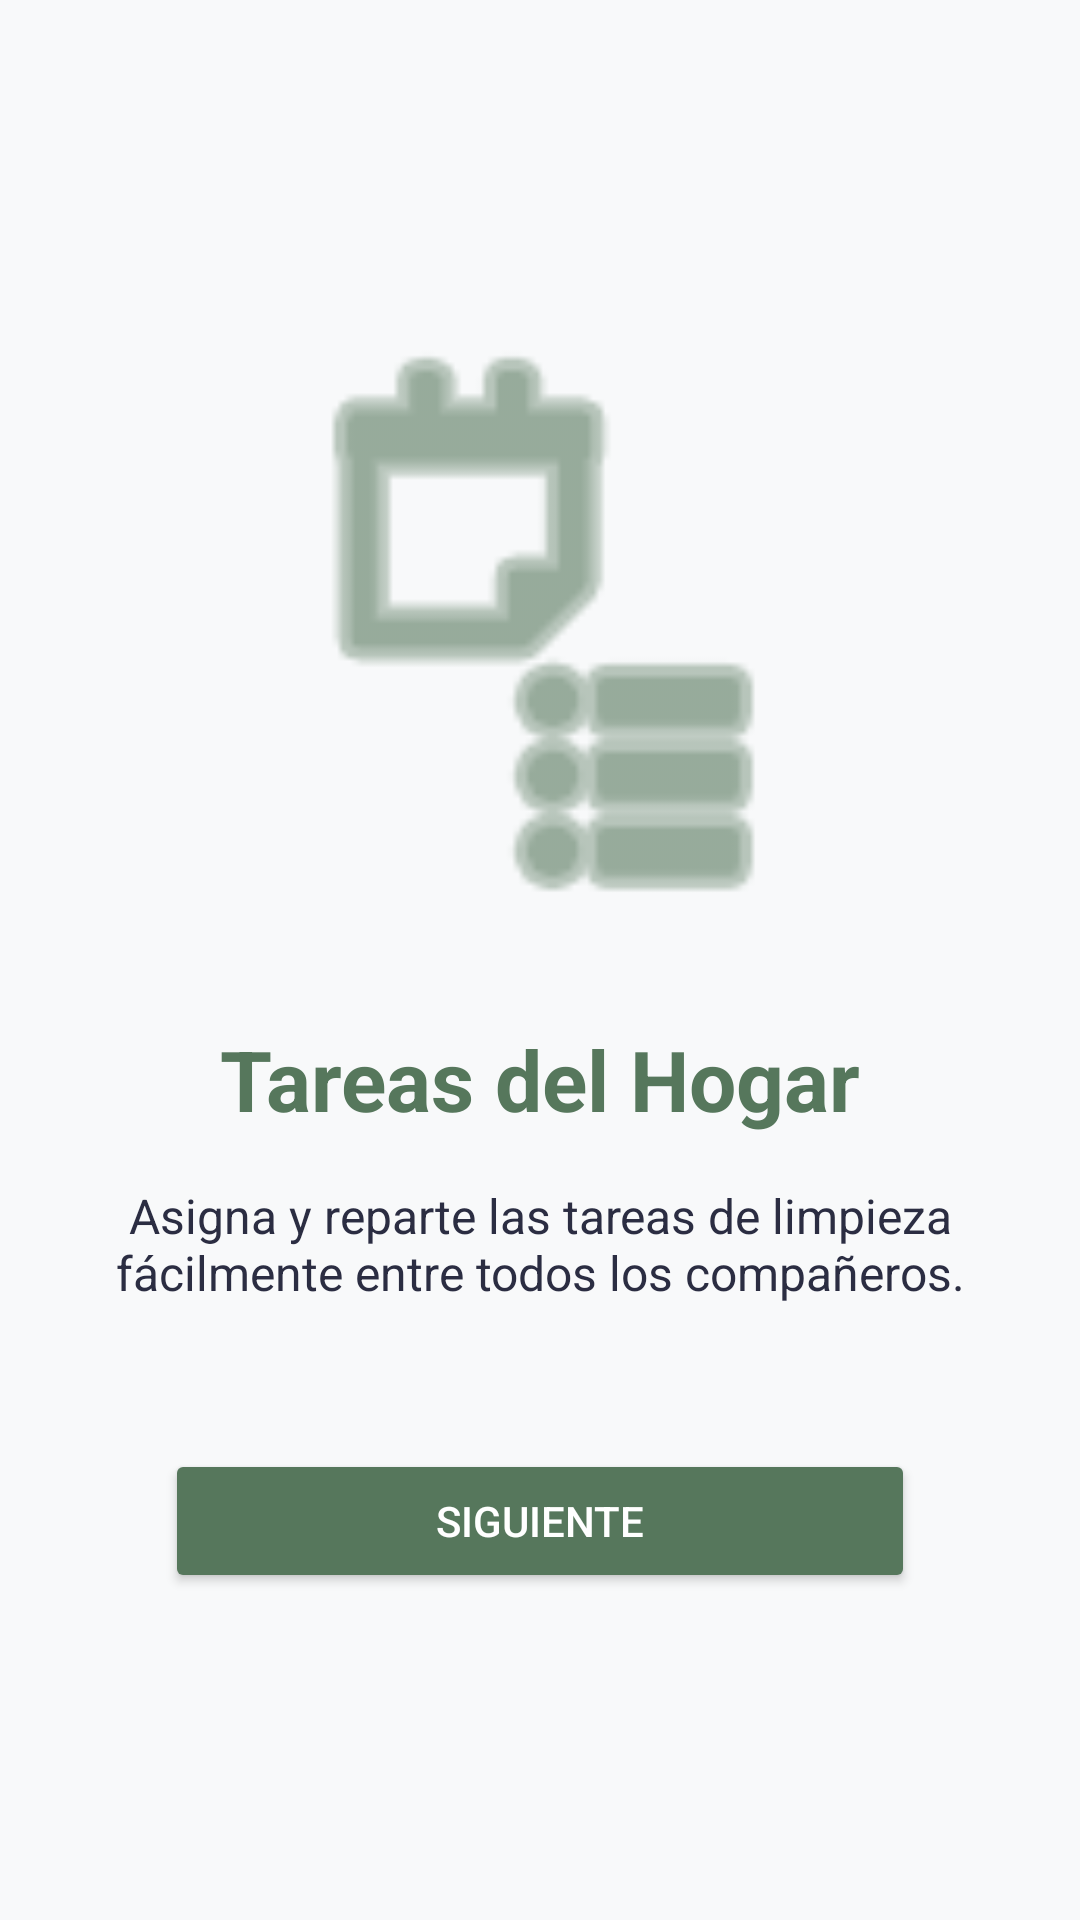

Here is an Android app screen rendered from its layout file. Give the layout XML and the strings, colors and styles it references.
<!-- AndroidManifest.xml: application theme Theme.FlatmateHub -->
<!-- res/layout/fragment_tutorial_1.xml -->
<?xml version="1.0" encoding="utf-8"?>
<androidx.constraintlayout.widget.ConstraintLayout
    xmlns:android="http://schemas.android.com/apk/res/android"
    xmlns:app="http://schemas.android.com/apk/res-auto"
    android:layout_width="match_parent"
    android:layout_height="match_parent"
    android:padding="32dp">

    <ImageView
        android:id="@+id/iv_tutorial_1"
        android:layout_width="200dp"
        android:layout_height="200dp"
        android:src="@android:drawable/ic_menu_agenda"
        android:contentDescription="@string/tut_tasks_title"
        app:tint="@color/primary_dark"
        android:layout_marginBottom="32dp"
        app:layout_constraintVertical_chainStyle="packed"
        app:layout_constraintTop_toTopOf="parent"
        app:layout_constraintBottom_toTopOf="@+id/tv_tut_title"
        app:layout_constraintStart_toStartOf="parent"
        app:layout_constraintEnd_toEndOf="parent" />

    <TextView
        android:id="@+id/tv_tut_title"
        android:layout_width="0dp"
        android:layout_height="wrap_content"
        android:text="@string/tut_tasks_title"
        android:textSize="28sp"
        android:textColor="@color/primary_dark"
        android:textStyle="bold"
        android:gravity="center"
        android:layout_marginBottom="16dp"
        app:layout_constraintTop_toBottomOf="@+id/iv_tutorial_1"
        app:layout_constraintBottom_toTopOf="@+id/tv_tut_desc"
        app:layout_constraintStart_toStartOf="parent"
        app:layout_constraintEnd_toEndOf="parent" />

    <TextView
        android:id="@+id/tv_tut_desc"
        android:layout_width="0dp"
        android:layout_height="wrap_content"
        android:text="@string/tut_tasks_desc"
        android:textSize="16sp"
        android:textColor="@color/text_primary"
        android:gravity="center"
        android:layout_marginBottom="48dp"
        app:layout_constraintTop_toBottomOf="@+id/tv_tut_title"
        app:layout_constraintBottom_toTopOf="@+id/btn_next_tut"
        app:layout_constraintStart_toStartOf="parent"
        app:layout_constraintEnd_toEndOf="parent" />

    <Button
        android:id="@+id/btn_next_tut"
        android:layout_width="wrap_content"
        android:layout_height="wrap_content"
        android:minWidth="250dp"
        android:minHeight="48dp"
        app:cornerRadius="50dp"
        android:text="@string/btn_next"
        android:textColor="@color/card_background"
        android:backgroundTint="@color/primary_dark"
        app:layout_constraintTop_toBottomOf="@+id/tv_tut_desc"
        app:layout_constraintBottom_toBottomOf="parent"
        app:layout_constraintStart_toStartOf="parent"
        app:layout_constraintEnd_toEndOf="parent" />

</androidx.constraintlayout.widget.ConstraintLayout>
<!-- resources referenced by this layout -->
<resources>
  <color name="card_background">#FFFFFF</color>
  <color name="primary_dark">#56775C</color>
  <color name="text_primary">#2B2D42</color>
  <string name="btn_next">Siguiente</string>
  <string name="tut_tasks_desc">Asigna y reparte las tareas de limpieza fácilmente entre todos los compañeros.</string>
  <string name="tut_tasks_title">Tareas del Hogar</string>
  <style name="Theme.FlatmateHub" parent="Theme.Material3.DayNight.NoActionBar">
          <item name="colorPrimary">@color/primary</item>
          <item name="colorPrimaryVariant">@color/primary_dark</item>
          <item name="colorOnPrimary">@color/card_background</item>
          <item name="colorSecondary">@color/secondary</item>
          <item name="android:windowBackground">@color/app_background</item>
      </style>
  <color name="primary">#729B79</color>
  <color name="secondary">#6C8EAD</color>
  <color name="app_background">#F8F9FA</color>
</resources>
